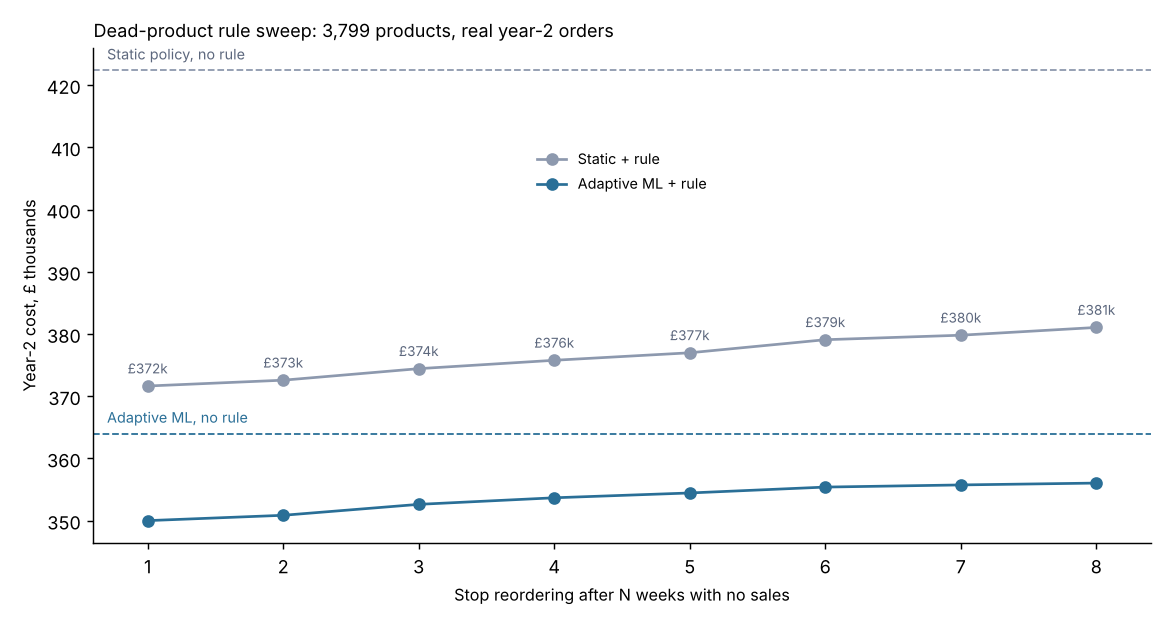

The table this chart was drawn from, first rows:
N_weeks, policy, cost, fill, cost_dead_products, cost_active_products, vs_static, vs_adaptive
1, static + rule, 371642, 0.9209, 1580, 370062, -0.1201, 0.021
1, adaptive + rule, 350007, 0.9291, 1341, 348666, -0.1713, -0.03843
2, static + rule, 372578, 0.921, 2544, 370034, -0.1179, 0.02357
2, adaptive + rule, 350864, 0.9291, 1663, 349201, -0.1693, -0.03608
3, static + rule, 374431, 0.921, 4281, 370150, -0.1135, 0.02866
3, adaptive + rule, 352621, 0.9295, 1992, 350628, -0.1652, -0.03125
4, static + rule, 375776, 0.9211, 5768, 370009, -0.1103, 0.03236
4, adaptive + rule, 353677, 0.9296, 2293, 351384, -0.1627, -0.02835
5, static + rule, 376982, 0.9211, 7028, 369954, -0.1075, 0.03567
5, adaptive + rule, 354451, 0.9296, 2977, 351474, -0.1608, -0.02622
6, static + rule, 379083, 0.9212, 9140, 369944, -0.1025, 0.04145
6, adaptive + rule, 355397, 0.9296, 3698, 351699, -0.1586, -0.02362
7, static + rule, 379806, 0.9213, 9930, 369876, -0.1008, 0.04343
7, adaptive + rule, 355743, 0.9296, 4028, 351715, -0.1578, -0.02268
8, static + rule, 381054, 0.9213, 11242, 369812, -0.09784, 0.04686
8, adaptive + rule, 356041, 0.9296, 4293, 351749, -0.1571, -0.02186
